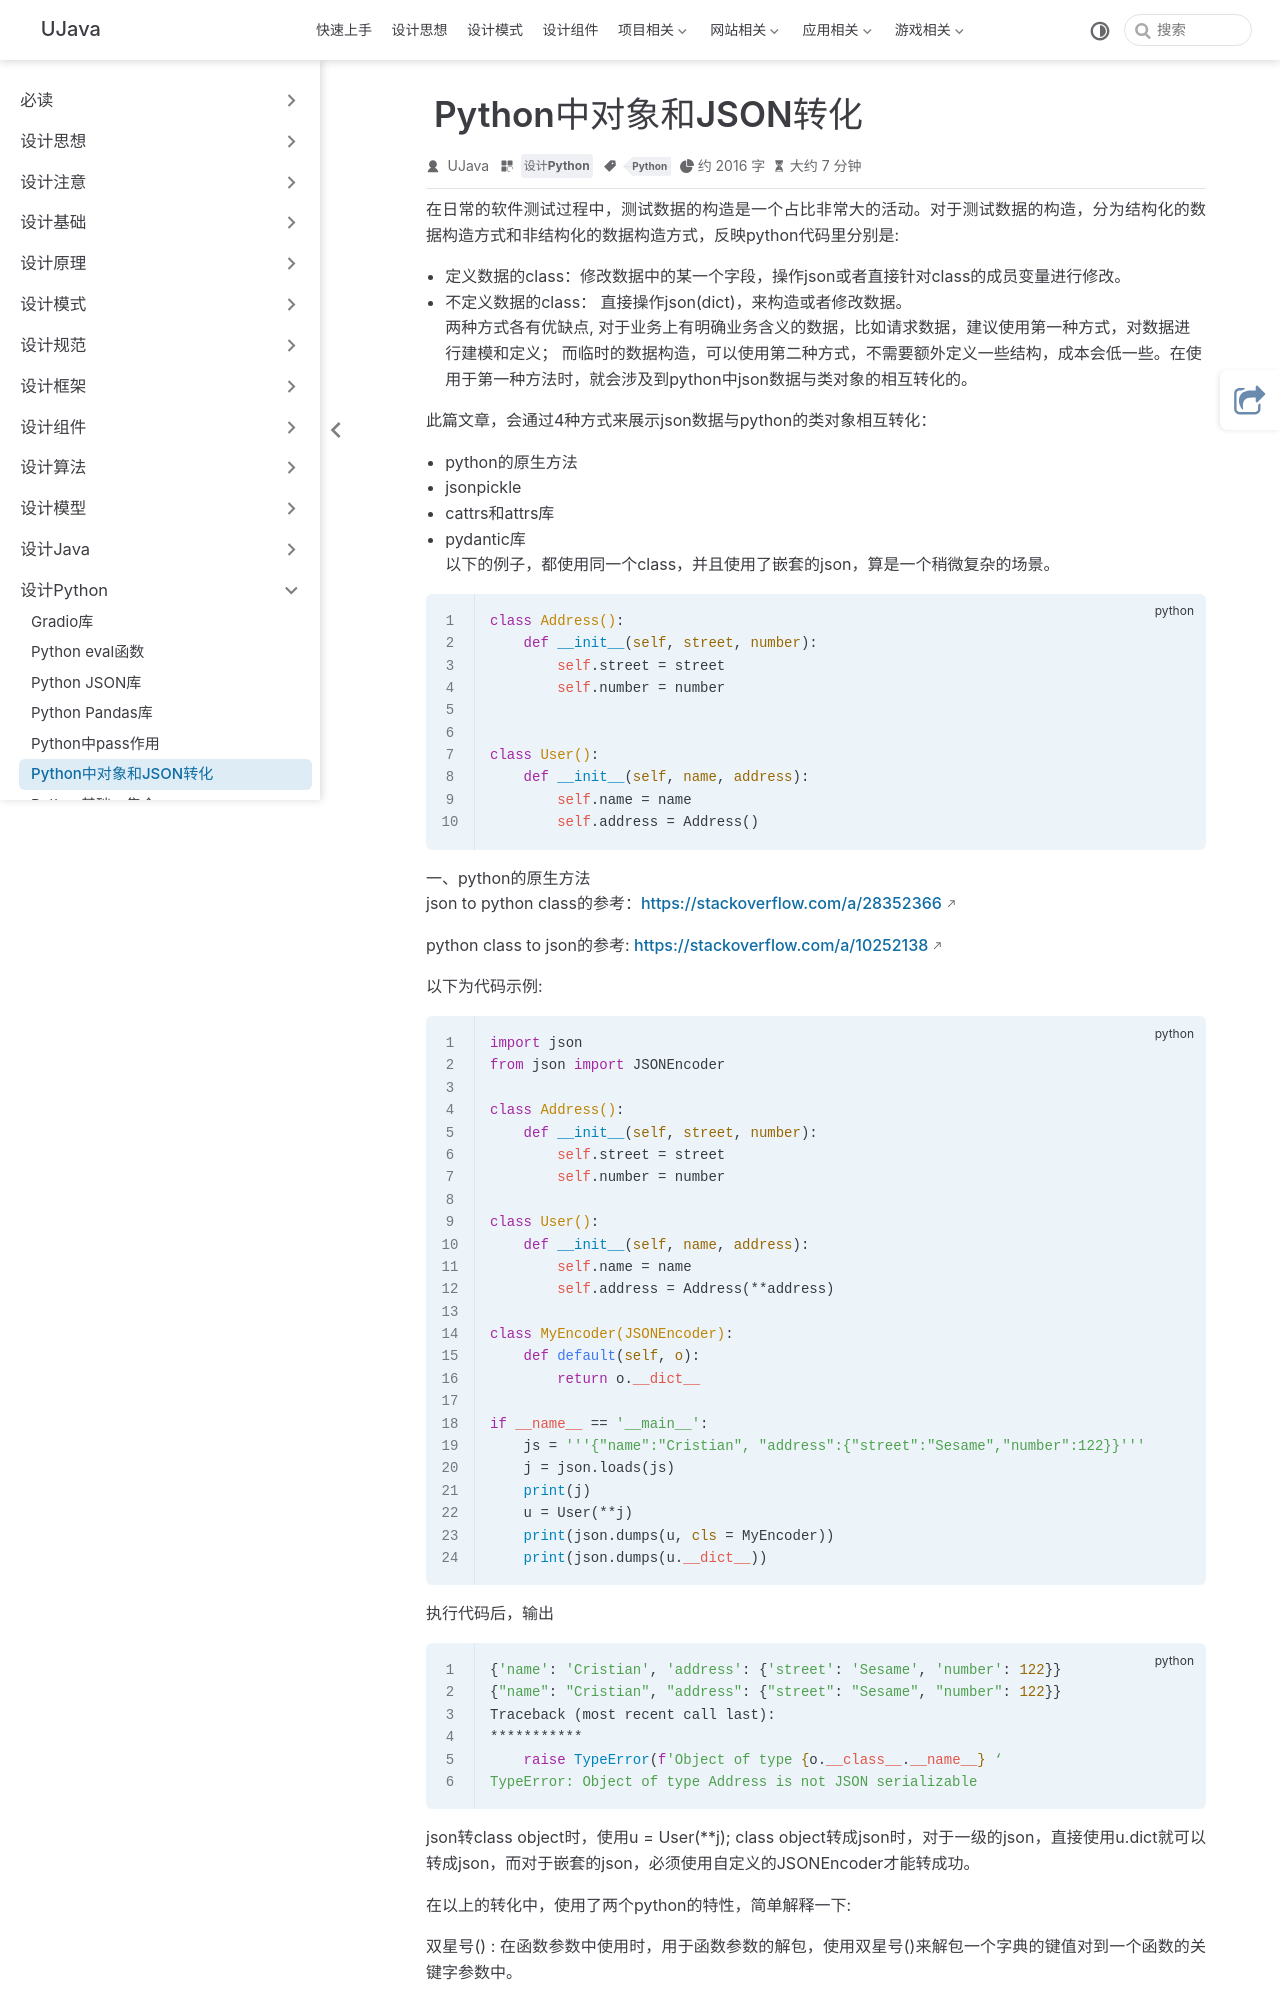

repository: yangchunjian/ujava · page: python/jsonobj.html · generator: jekyll

---
title: Python中对象和JSON转化
icon: laptop-code
category:
  - 设计Python
tag:
  - Python
---
在日常的软件测试过程中，测试数据的构造是一个占比非常大的活动。对于测试数据的构造，分为结构化的数据构造方式和非结构化的数据构造方式，反映python代码里分别是:

* 定义数据的class：修改数据中的某一个字段，操作json或者直接针对class的成员变量进行修改。
* 不定义数据的class： 直接操作json(dict)，来构造或者修改数据。
两种方式各有优缺点, 对于业务上有明确业务含义的数据，比如请求数据，建议使用第一种方式，对数据进行建模和定义； 而临时的数据构造，可以使用第二种方式，不需要额外定义一些结构，成本会低一些。在使用于第一种方法时，就会涉及到python中json数据与类对象的相互转化的。

此篇文章，会通过4种方式来展示json数据与python的类对象相互转化：

* python的原生方法
* jsonpickle
* cattrs和attrs库
* pydantic库
以下的例子，都使用同一个class，并且使用了嵌套的json，算是一个稍微复杂的场景。

```python
class Address():
    def __init__(self, street, number):
        self.street = street
        self.number = number
 
 
class User():
    def __init__(self, name, address):
        self.name = name
        self.address = Address()

```

一、python的原生方法
json to python class的参考：https://stackoverflow.com/a/28352366

python class to json的参考: https://stackoverflow.com/a/10252138

以下为代码示例:
```python
import json
from json import JSONEncoder
 
class Address():
    def __init__(self, street, number):
        self.street = street
        self.number = number
 
class User():
    def __init__(self, name, address):
        self.name = name
        self.address = Address(**address)  
 
class MyEncoder(JSONEncoder):
    def default(self, o):
        return o.__dict__
 
if __name__ == '__main__':
    js = '''{"name":"Cristian", "address":{"street":"Sesame","number":122}}'''
    j = json.loads(js)
    print(j)
    u = User(**j)
    print(json.dumps(u, cls = MyEncoder))
    print(json.dumps(u.__dict__))
```


执行代码后，输出

```python
{'name': 'Cristian', 'address': {'street': 'Sesame', 'number': 122}}
{"name": "Cristian", "address": {"street": "Sesame", "number": 122}}
Traceback (most recent call last):
***********
    raise TypeError(f'Object of type {o.__class__.__name__} ‘  
TypeError: Object of type Address is not JSON serializable

```


json转class object时，使用u = User(**j); class object转成json时，对于一级的json，直接使用u.dict就可以转成json，而对于嵌套的json，必须使用自定义的JSONEncoder才能转成功。

在以上的转化中，使用了两个python的特性，简单解释一下:
